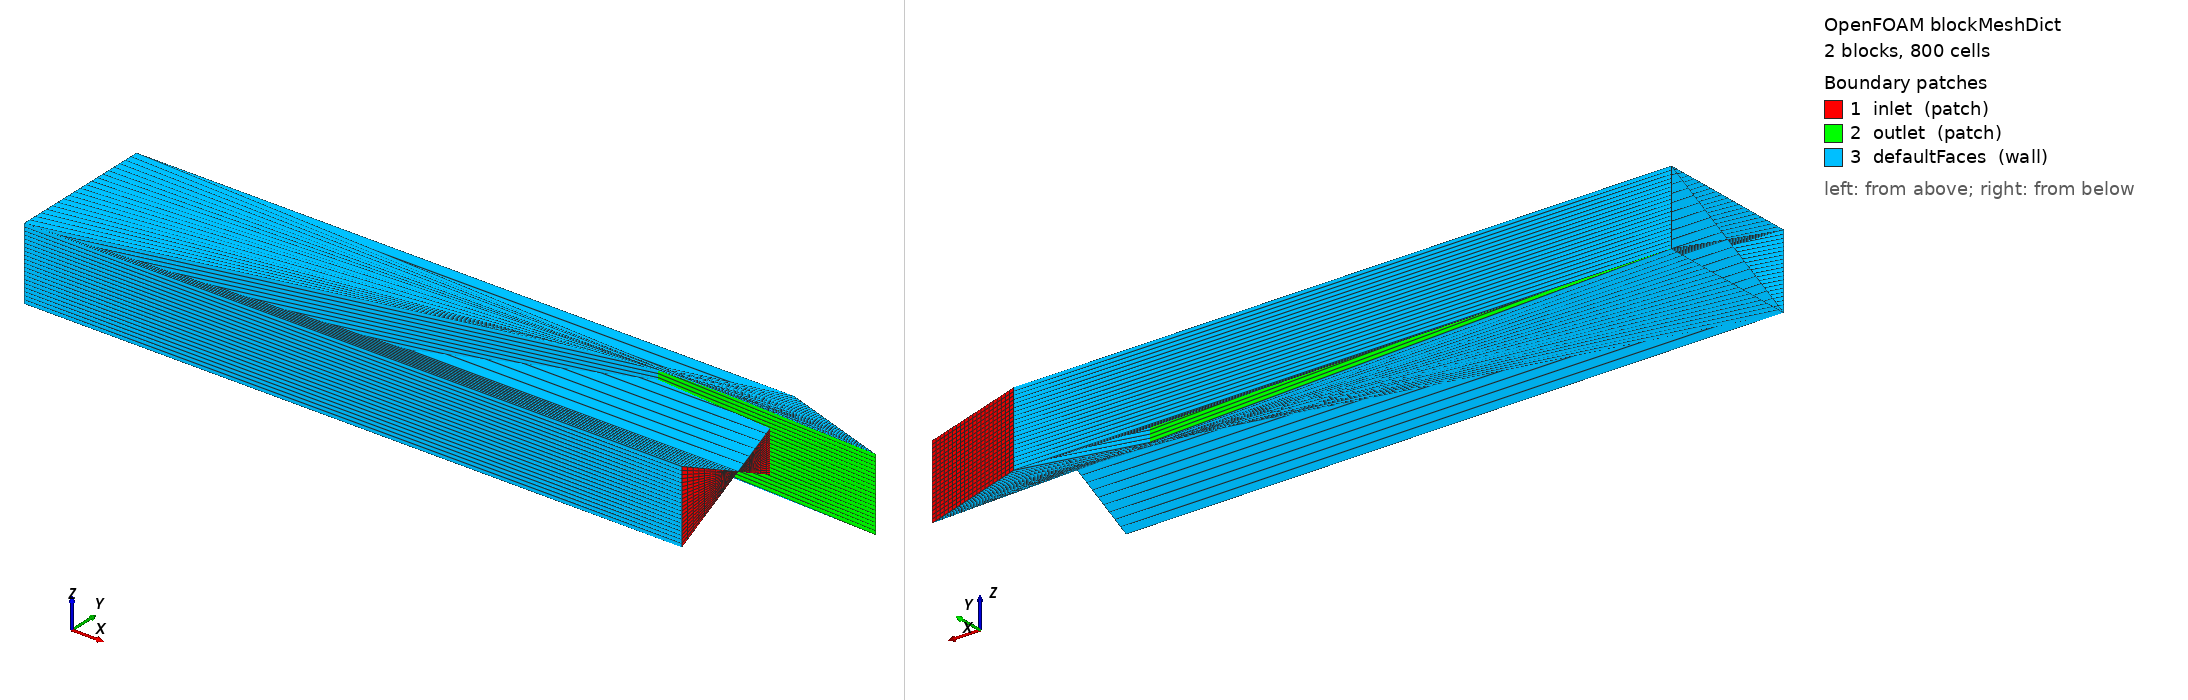

OpenFOAM case: the mesh blockMesh builds from blockMeshDict, 2 block(s), 800 cells. Boundary patches (legend numbers): 1 inlet (patch), 2 outlet (patch), 3 defaultFaces (wall). Left view from above one corner, right view from below the opposite corner. Boundary conditions: 6 field file(s) under 0/; 3 of 3 drawn patches have an entry in a shipped field file.

=== system/blockMeshDict ===
FoamFile
{
    format      ascii;
    class       dictionary;
    object      blockMeshDict;
}

convertToMeters 1;

vertices
(
    (-50 25 25)  // 0
    (-50 25 -25) // 1
    (-50 -75 25) // 2
    (-50 -75 -25) // 3
    (-500 25 25) // 4
    (-500 25 -25) // 5
    (-500 -75 25) // 6
    (-500 -75 -25) // 7
    (25 0 25) // 8
    (25 0 -25) // 9
);

blocks
(
    hex (0 1 2 3 4 5 6 7) (20 20 1) simpleGrading (1 1 1)
    hex (8 9 1 0 4 5 7 6) (20 20 1) simpleGrading (1 1 1)
);

edges
(
);

boundary
(
    inlet
    {
        type patch;
        faces
        (
            (0 1 3 2)
            (8 0 1 9)
        );
    }

    outlet
    {
        type patch;
        faces
        (
            (4 5 7 6)
            (8 9 5 4)
        );
    }

    defaultFaces
    {
        type wall;
    }
);

mergePatchPairs
(
);

=== system/controlDict ===
FoamFile
{
    format      ascii;
    class       dictionary;
    location    "system";
    object      controlDict;
}

application     rhoSimpleFoam;

startFrom       startTime;

startTime       0;

stopAt          endTime;

endTime         500;

deltaT          1;

writeControl    runTime;

writeInterval   100;

purgeWrite      0;

writeFormat     ascii;

writePrecision  6;

writeCompression off;

timeFormat      general;

timePrecision   6;

runTimeModifiable true;

=== 0/T ===
FoamFile
{
    format      ascii;
    class       volScalarField;
    object      T;
}

dimensions      [0 0 0 1 0 0 0];

internalField   uniform 1000;

boundaryField
{
    inlet
    {
        type            fixedValue;
        value           uniform 1000;
    }

    outlet
    {
        type            inletOutlet;
        inletValue      uniform 1000;
        value           uniform 1000;
    }

    defaultFaces
    {
        type            zeroGradient;
    }
}

=== 0/U ===
FoamFile
{
    format      ascii;
    class       volVectorField;
    object      U;
}

dimensions      [0 1 -1 0 0 0 0];

internalField   uniform (0 0 0);

boundaryField
{
    inlet
    {
        type            flowRateInletVelocity;
        massFlowRate    constant 0.5;
        profile         turbulentBL;
        value           uniform (0 0 0);
    }

    outlet
    {
        type            pressureInletOutletVelocity;
        value           uniform (0 0 0);
    }

    defaultFaces
    {
        type            slip;
    }
}

=== 0/epsilon ===
FoamFile
{
    format      ascii;
    class       volScalarField;
    object      epsilon;
}


dimensions      [0 2 -3 0 0 0 0];

internalField   uniform 1;

boundaryField
{
    inlet
    {
        type            turbulentMixingLengthDissipationRateInlet;
        mixingLength    0.005;
        value           uniform 1;
    }

    outlet
    {
        type            inletOutlet;
        inletValue      uniform 1;
        value           uniform 1;
    }

    defaultFaces
    {
        type            zeroGradient;
    }
}

=== 0/gammaInt ===
FoamFile
{
    format      ascii;
    class       volScalarField;
    object      gammaInt;
}


dimensions      [0 0 0 0 0 0 0];

internalField   uniform 1;

boundaryField
{
    inlet
    {
        type            calculated;
        value           uniform 1;
    }

    outlet
    {
        type            calculated;
        value           uniform 1;
    }

    defaultFaces
    {
        type            calculated;
        value           uniform 1;
    }
}

=== 0/nut ===
FoamFile
{
    format      ascii;
    class       volScalarField;
    location    "0";
    object      nut;
}


dimensions      [0 2 -1 0 0 0 0];

internalField   uniform 0;

boundaryField
{
    inlet
    {
        type            calculated;
        value           uniform 0;
    }
    outlet
    {
        type            calculated;
        value           uniform 0;
    }
    defaultFaces
    {
        type            nutkWallFunction;
        value           uniform 0;
    }
}

=== 0/omega ===
FoamFile
{
    format      ascii;
    class       volScalarField;
    object      omega;
}


dimensions      [0 0 -1 0 0 0 0];

internalField   uniform 1;

boundaryField
{
    inlet
    {
        type            turbulentMixingLengthDissipationRateInlet;
        mixingLength    0.005;
        value           uniform 1;
    }

    outlet
    {
        type            inletOutlet;
        inletValue      uniform 1;
        value           uniform 1;
    }

    defaultFaces
    {
        type            zeroGradient;
    }
}
